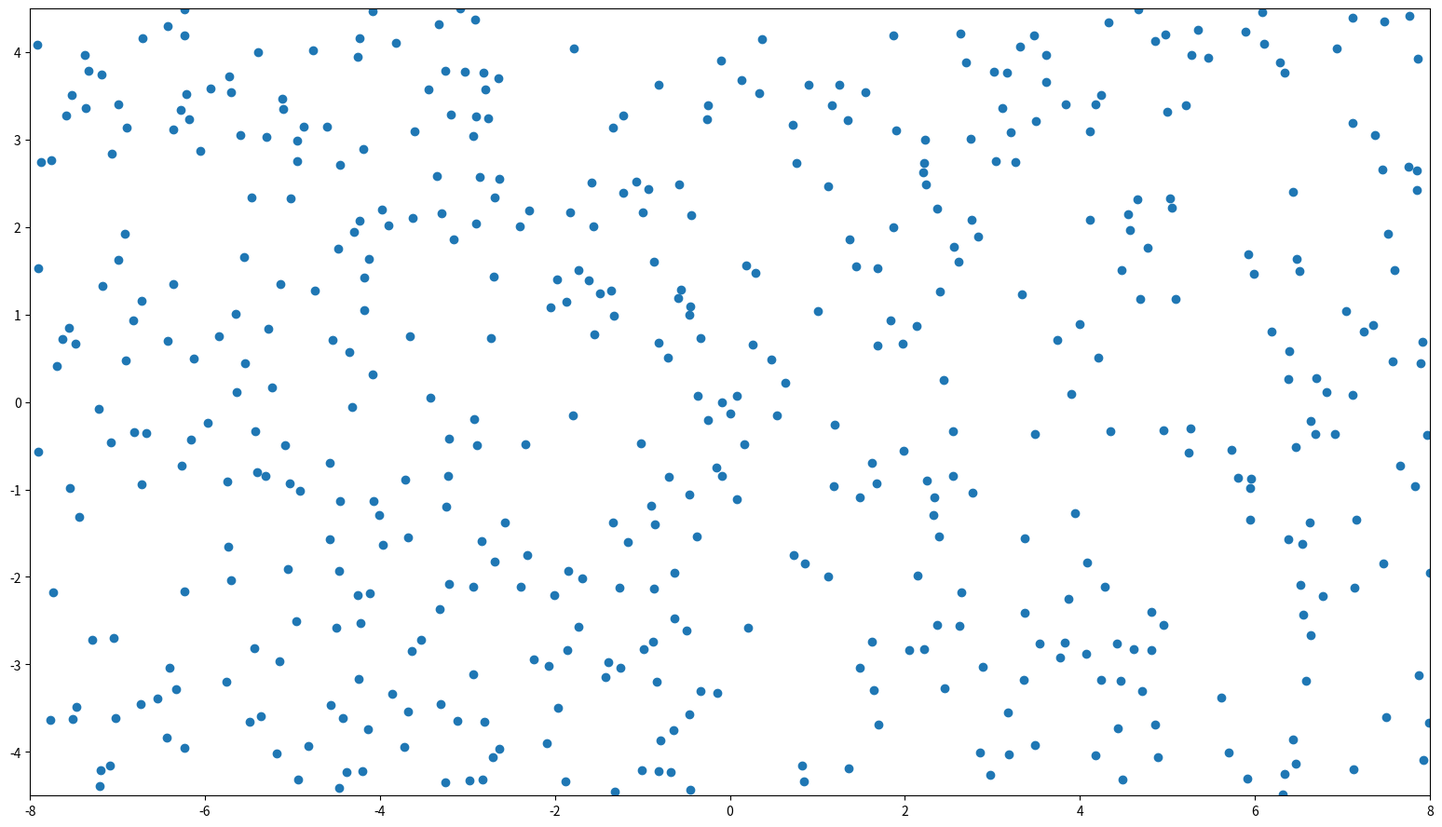

This chart was generated by the following Python code: (Note: this script raises an exception after producing the figure.)
#!/usr/bin/env python3
# -*- coding: utf-8 -*-

import numpy as np
from numpy.random import uniform
import matplotlib.pyplot as plt
from numpy import cos, sin, arctan2
import matplotlib.animation as animation

# FFMPEG PATH :
# =============
#plt.rcParams['animation.ffmpeg_path'] = r"C:\Users\dlouapre\Documents\DATA\python\[ffmpeg]\bin\ffmpeg"
plt.rcParams['animation.ffmpeg_path'] = r'/Volumes/Data/Youtube/[ffmpeg]/ffmpeg'


N = 500

XMIN = -8
XMAX = 8
YMIN = -4.5
YMAX = 4.5
V0 = 1
L = 0.1


# Initial self avoiding positions
positions = np.zeros((N,2))
for i in range(N):
    print("Placing particle" + str(i))
    fnd = False
    while not fnd:
        positions[i,0] = uniform(XMIN, XMAX)
        positions[i,1] = uniform(YMIN, YMAX)
        fnd = True
        for j in range(i):
            r = positions[i,:] - positions[j,:]
            if(r[0]**2 + r[1]**2 < L**2):
                fnd = False

# Initial angle
angles = np.r_[uniform(0,2*np.pi,N)]
                            
fig = plt.figure(figsize=(16,9),dpi=200)
ax = fig.add_subplot(111)

line, = plt.plot(positions[:,0],positions[:,1],'o')
plt.tight_layout()

ax.set_xlim(XMIN, XMAX)
ax.set_ylim(YMIN, YMAX)
ax.set_aspect(1)


OUTPUT = True
name = "kinetic"
NFRAMES = 6000
FPS = 30
DT = 0.01

def update(f):
    print("Frame "+str(f))
    velocities = V0 * np.vstack((cos(angles),sin(angles))).T
    positions[:,:] = positions[:,:] + DT * velocities
    
    for i in range(N):
        for j in range(i+1,N):
            r = positions[i,:] - positions[j,:]
            if(r[0]**2 + r[1]**2 < L**2):
                angles[i] = arctan2(r[1],r[0])
                angles[j] = np.pi + angles[i]
            
    for i in range(N):
        if(positions[i,0]<XMIN):
            angles[i] = np.pi - angles[i]
        if(positions[i,0]>XMAX):
            angles[i] = np.pi - angles[i]
        if(positions[i,1]<YMIN):
            angles[i] = 2*np.pi - angles[i]
        if(positions[i,1]>YMAX):
            angles[i] = 2*np.pi - angles[i]
            
    
    line.set_data(positions[:,0],positions[:,1])


ani = animation.FuncAnimation(fig, update, frames = NFRAMES)

if OUTPUT:    
    writer = animation.FFMpegWriter(fps=FPS, bitrate = None)
    ani.save(name+".mp4", writer = writer)
else:
    plt.show() 

#plt.savefig("kinetic.png")
#plt.show()
